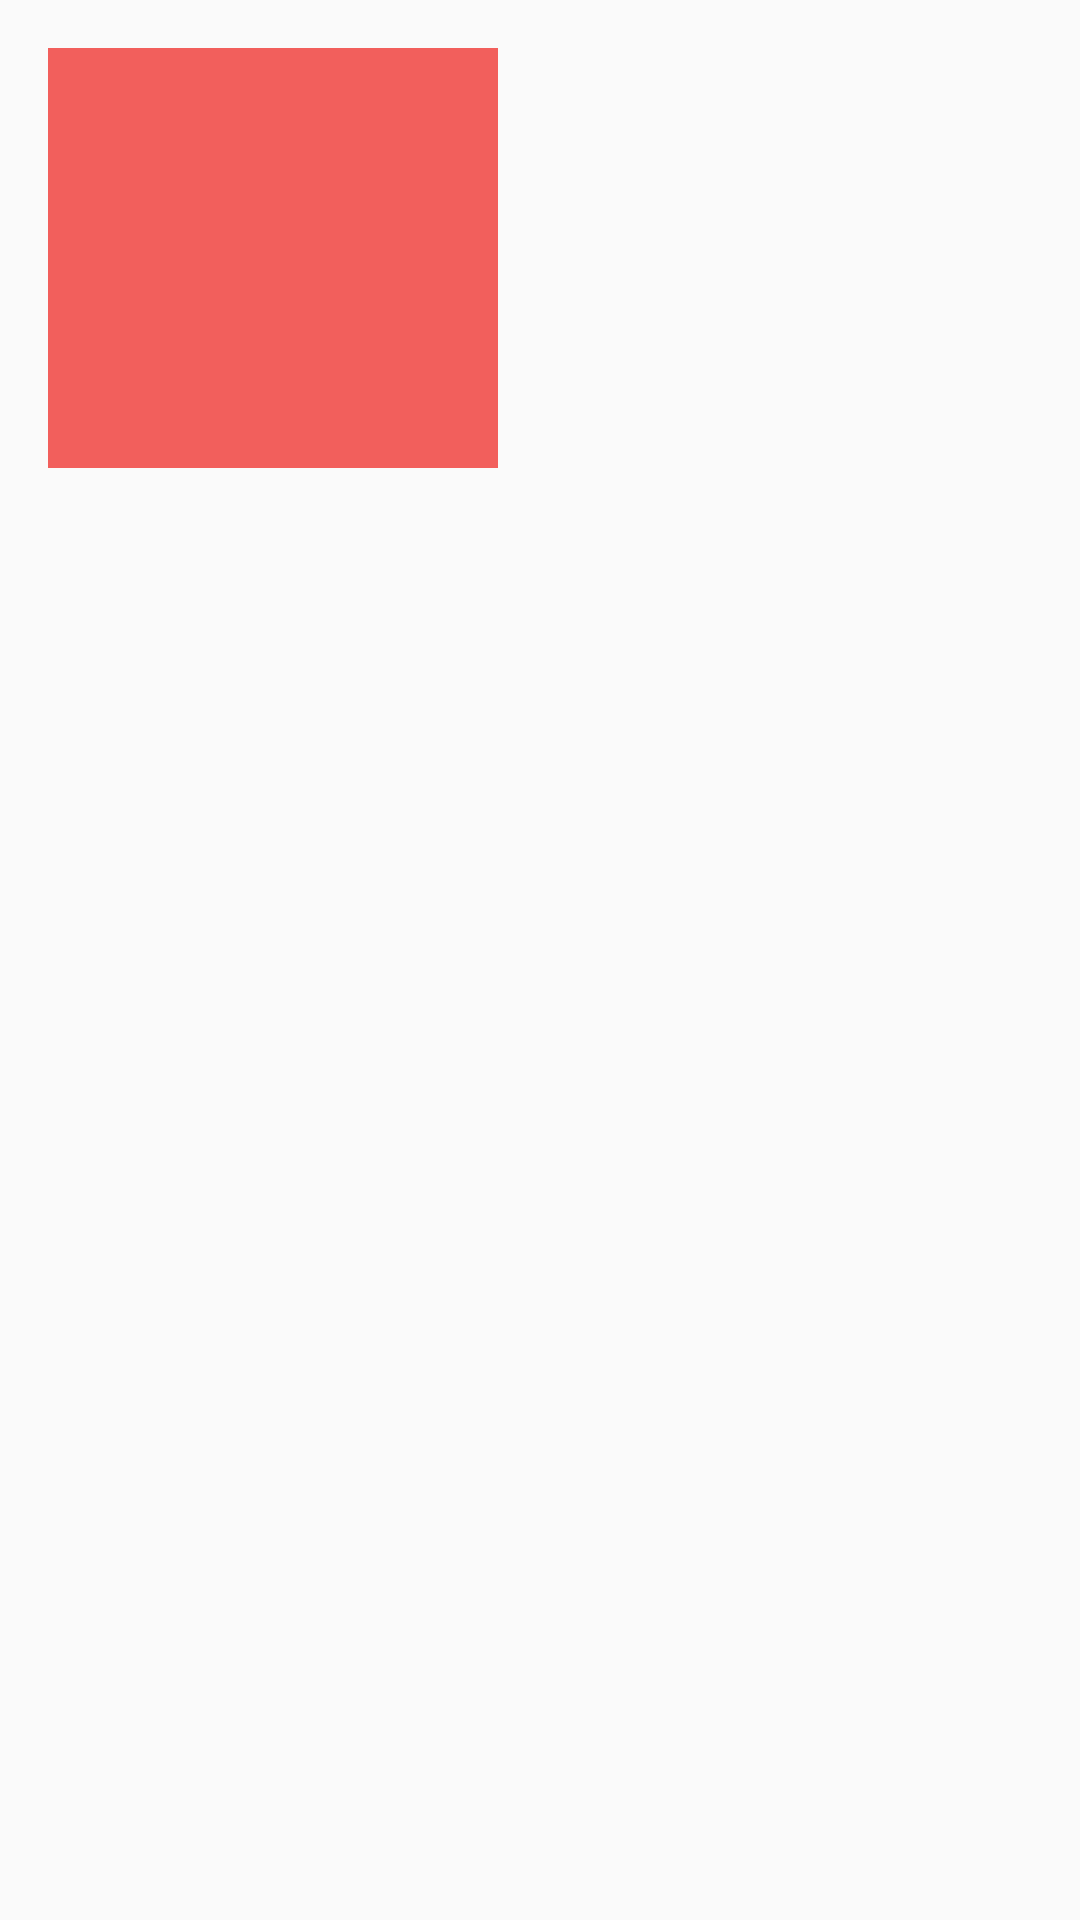

Layout XML and referenced resources for this Android screen:
<!-- AndroidManifest.xml: application theme AppTheme -->
<!-- res/layout/grid_item.xml -->
<?xml version="1.0" encoding="utf-8"?>
<LinearLayout xmlns:android="http://schemas.android.com/apk/res/android"
    xmlns:tools="http://schemas.android.com/tools"
    android:layout_width="match_parent"
    android:layout_height="match_parent"
    android:orientation="vertical"
    android:padding="16dp">

    <TextView
        android:id="@+id/genre_text_view"
        style="@style/grid_view_individual"
        tools:text="genre" />
</LinearLayout>
<!-- resources referenced by this layout -->
<resources>
  <style name="grid_view_individual">
          <item name="android:layout_height">140dp</item>
          <item name="android:layout_width">150dp</item>
          <item name="android:textSize">20sp</item>
          <item name="android:background">#F25F5C</item>
          <item name="android:textColor">#FFFFFF</item>
          <item name="android:padding">20dp</item>
          <item name="android:textAllCaps">true</item>
          <item name="android:gravity">center</item>
      </style>
  <style name="AppTheme" parent="Theme.AppCompat.Light.DarkActionBar">
          
          <item name="colorPrimary">#381D91</item>
          <item name="colorPrimaryDark">#4926BF</item>
          <item name="colorAccent">#FFE066</item>
      </style>
</resources>
